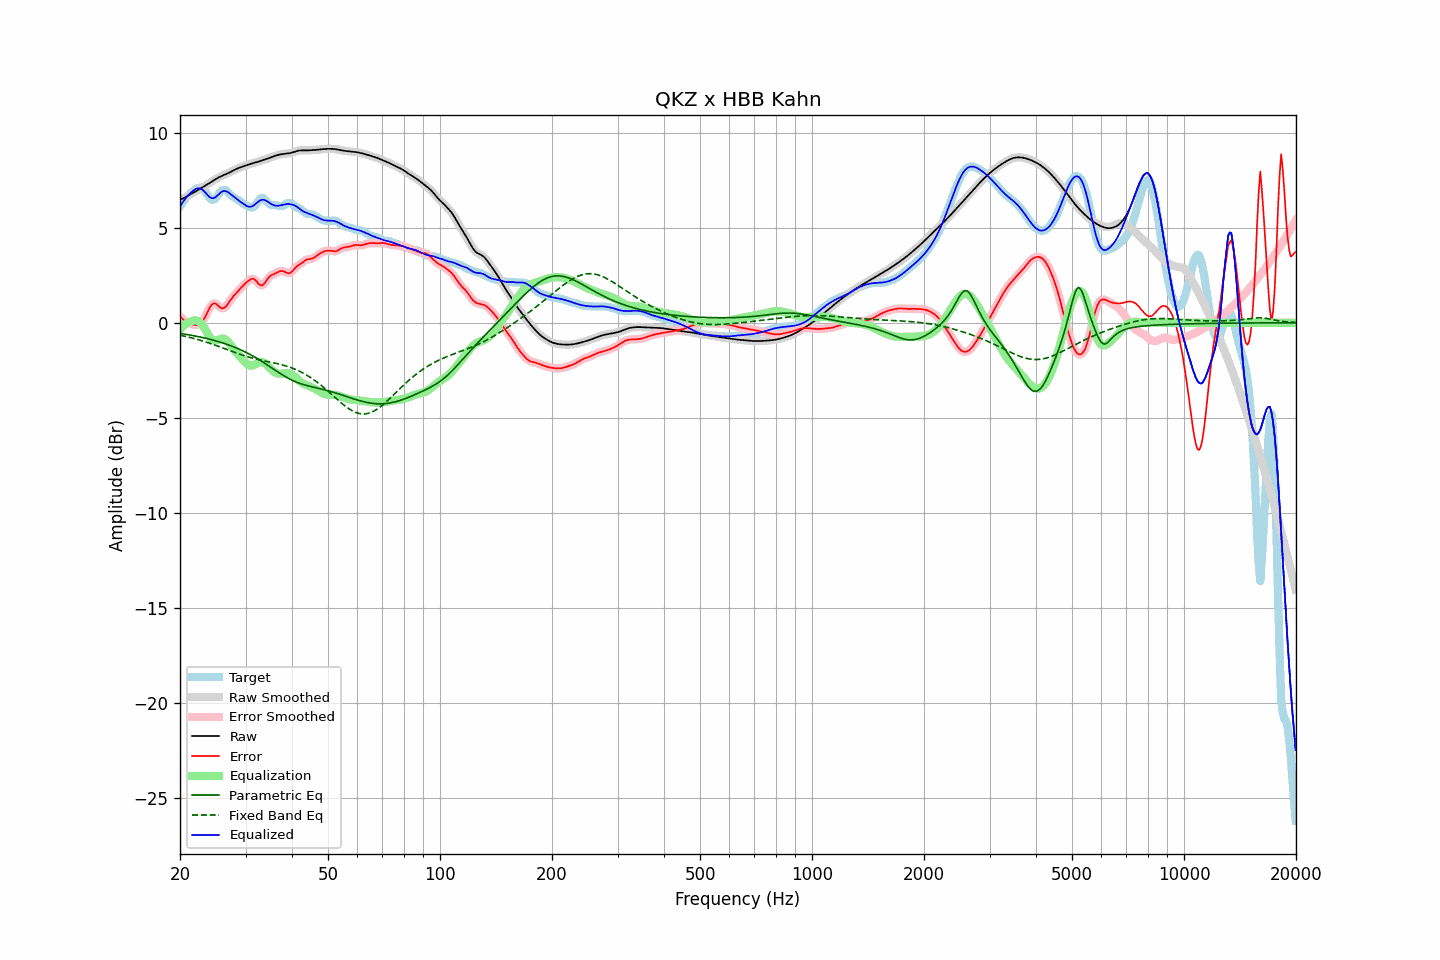

Data behind this chart, as committed beside it:
frequency, raw, error, smoothed, error_smoothed, equalization, parametric_eq, fixed_band_eq, equalized_raw, equalized_smoothed, target
20.00, 6.45, 0.33, 6.45, 0.33, -0.35, -0.56, -0.65, 6.11, 6.11, 6.12
20.20, 6.49, 0.25, 6.49, 0.24, -0.25, -0.57, -0.67, 6.24, 6.24, 6.25
20.40, 6.54, 0.17, 6.54, 0.17, -0.17, -0.59, -0.69, 6.37, 6.37, 6.37
20.61, 6.58, 0.10, 6.58, 0.10, -0.10, -0.60, -0.71, 6.48, 6.48, 6.48
20.81, 6.63, 0.05, 6.63, 0.05, -0.04, -0.61, -0.73, 6.59, 6.59, 6.58
21.02, 6.68, 0.01, 6.68, 0.01, 0.01, -0.63, -0.75, 6.69, 6.69, 6.67
21.23, 6.73, -0.03, 6.73, -0.03, 0.05, -0.64, -0.77, 6.78, 6.78, 6.76
21.44, 6.78, -0.06, 6.78, -0.06, 0.08, -0.66, -0.79, 6.85, 6.85, 6.84
21.66, 6.82, -0.09, 6.82, -0.09, 0.10, -0.67, -0.81, 6.93, 6.93, 6.91
21.87, 6.87, -0.11, 6.87, -0.11, 0.12, -0.69, -0.84, 6.99, 6.99, 6.98
22.09, 6.92, -0.12, 6.92, -0.12, 0.12, -0.71, -0.86, 7.04, 7.04, 7.04
22.31, 6.97, -0.11, 6.97, -0.11, 0.10, -0.72, -0.88, 7.07, 7.07, 7.08
22.54, 7.02, -0.08, 7.02, -0.08, 0.05, -0.74, -0.91, 7.07, 7.07, 7.10
22.76, 7.07, -0.02, 7.07, -0.02, -0.02, -0.76, -0.93, 7.05, 7.05, 7.09
22.99, 7.12, 0.08, 7.12, 0.08, -0.12, -0.78, -0.96, 6.99, 6.99, 7.04
23.22, 7.17, 0.21, 7.17, 0.21, -0.25, -0.80, -0.98, 6.92, 6.92, 6.96
23.45, 7.22, 0.36, 7.22, 0.37, -0.40, -0.82, -1.01, 6.82, 6.82, 6.86
23.69, 7.27, 0.54, 7.27, 0.54, -0.55, -0.84, -1.04, 6.72, 6.72, 6.73
23.92, 7.32, 0.71, 7.32, 0.72, -0.69, -0.86, -1.06, 6.63, 6.63, 6.61
24.16, 7.38, 0.87, 7.38, 0.86, -0.81, -0.88, -1.09, 6.57, 6.57, 6.51
24.40, 7.43, 0.97, 7.43, 0.97, -0.89, -0.90, -1.12, 6.54, 6.54, 6.46
24.65, 7.49, 1.02, 7.49, 1.02, -0.94, -0.92, -1.15, 6.55, 6.55, 6.47
24.89, 7.54, 1.01, 7.54, 1.00, -0.94, -0.95, -1.18, 6.60, 6.60, 6.53
25.14, 7.59, 0.95, 7.59, 0.95, -0.93, -0.97, -1.21, 6.66, 6.67, 6.64
25.39, 7.64, 0.88, 7.64, 0.88, -0.89, -0.99, -1.24, 6.75, 6.75, 6.76
25.65, 7.68, 0.80, 7.68, 0.81, -0.85, -1.02, -1.27, 6.82, 6.82, 6.87
25.91, 7.72, 0.76, 7.72, 0.76, -0.83, -1.05, -1.30, 6.89, 6.88, 6.96
26.16, 7.75, 0.76, 7.75, 0.76, -0.83, -1.07, -1.34, 6.92, 6.92, 6.99
26.43, 7.79, 0.81, 7.79, 0.81, -0.86, -1.10, -1.37, 6.92, 6.92, 6.98
26.69, 7.83, 0.90, 7.83, 0.90, -0.93, -1.13, -1.40, 6.90, 6.90, 6.93
26.96, 7.86, 1.02, 7.87, 1.02, -1.01, -1.16, -1.43, 6.85, 6.85, 6.85
27.23, 7.91, 1.14, 7.91, 1.14, -1.11, -1.19, -1.46, 6.79, 6.79, 6.76
27.50, 7.95, 1.27, 7.95, 1.26, -1.23, -1.22, -1.50, 6.73, 6.73, 6.68
27.77, 8.00, 1.37, 8.00, 1.37, -1.34, -1.25, -1.53, 6.66, 6.66, 6.62
28.05, 8.04, 1.47, 8.04, 1.47, -1.46, -1.29, -1.56, 6.59, 6.59, 6.57
28.33, 8.08, 1.56, 8.08, 1.56, -1.56, -1.32, -1.59, 6.52, 6.52, 6.52
28.62, 8.12, 1.65, 8.12, 1.65, -1.66, -1.36, -1.62, 6.46, 6.46, 6.47
28.90, 8.15, 1.74, 8.15, 1.74, -1.76, -1.40, -1.65, 6.40, 6.40, 6.41
29.19, 8.18, 1.84, 8.18, 1.84, -1.85, -1.43, -1.68, 6.34, 6.34, 6.34
29.48, 8.21, 1.93, 8.21, 1.93, -1.94, -1.47, -1.71, 6.27, 6.27, 6.28
29.78, 8.24, 2.02, 8.24, 2.02, -2.03, -1.51, -1.73, 6.21, 6.21, 6.22
30.08, 8.27, 2.10, 8.27, 2.10, -2.11, -1.55, -1.76, 6.16, 6.16, 6.18
30.38, 8.30, 2.17, 8.30, 2.17, -2.18, -1.60, -1.79, 6.12, 6.12, 6.13
30.68, 8.33, 2.23, 8.33, 2.24, -2.23, -1.64, -1.81, 6.10, 6.10, 6.09
30.99, 8.35, 2.28, 8.35, 2.29, -2.25, -1.69, -1.83, 6.10, 6.10, 6.07
31.30, 8.38, 2.32, 8.38, 2.31, -2.25, -1.73, -1.86, 6.13, 6.13, 6.06
31.61, 8.40, 2.30, 8.40, 2.29, -2.22, -1.78, -1.88, 6.18, 6.18, 6.10
31.93, 8.42, 2.23, 8.42, 2.23, -2.18, -1.83, -1.90, 6.25, 6.25, 6.19
32.24, 8.45, 2.14, 8.45, 2.14, -2.13, -1.88, -1.92, 6.32, 6.32, 6.31
32.57, 8.48, 2.04, 8.48, 2.04, -2.09, -1.93, -1.94, 6.39, 6.39, 6.44
32.89, 8.50, 1.98, 8.50, 1.98, -2.06, -1.98, -1.96, 6.44, 6.44, 6.53
33.22, 8.53, 1.96, 8.53, 1.97, -2.07, -2.03, -1.98, 6.47, 6.47, 6.57
33.55, 8.56, 2.02, 8.56, 2.02, -2.09, -2.09, -2.00, 6.47, 6.47, 6.54
33.89, 8.58, 2.12, 8.58, 2.12, -2.14, -2.14, -2.02, 6.44, 6.44, 6.46
34.23, 8.61, 2.25, 8.61, 2.25, -2.21, -2.20, -2.03, 6.40, 6.40, 6.36
34.57, 8.64, 2.37, 8.64, 2.36, -2.30, -2.25, -2.05, 6.34, 6.34, 6.27
34.92, 8.67, 2.45, 8.67, 2.44, -2.39, -2.31, -2.07, 6.28, 6.28, 6.23
35.27, 8.71, 2.50, 8.71, 2.50, -2.48, -2.37, -2.09, 6.23, 6.23, 6.20
35.62, 8.74, 2.54, 8.74, 2.54, -2.55, -2.43, -2.10, 6.19, 6.19, 6.20
35.97, 8.77, 2.58, 8.77, 2.58, -2.61, -2.48, -2.12, 6.16, 6.16, 6.19
... 635 more rows
